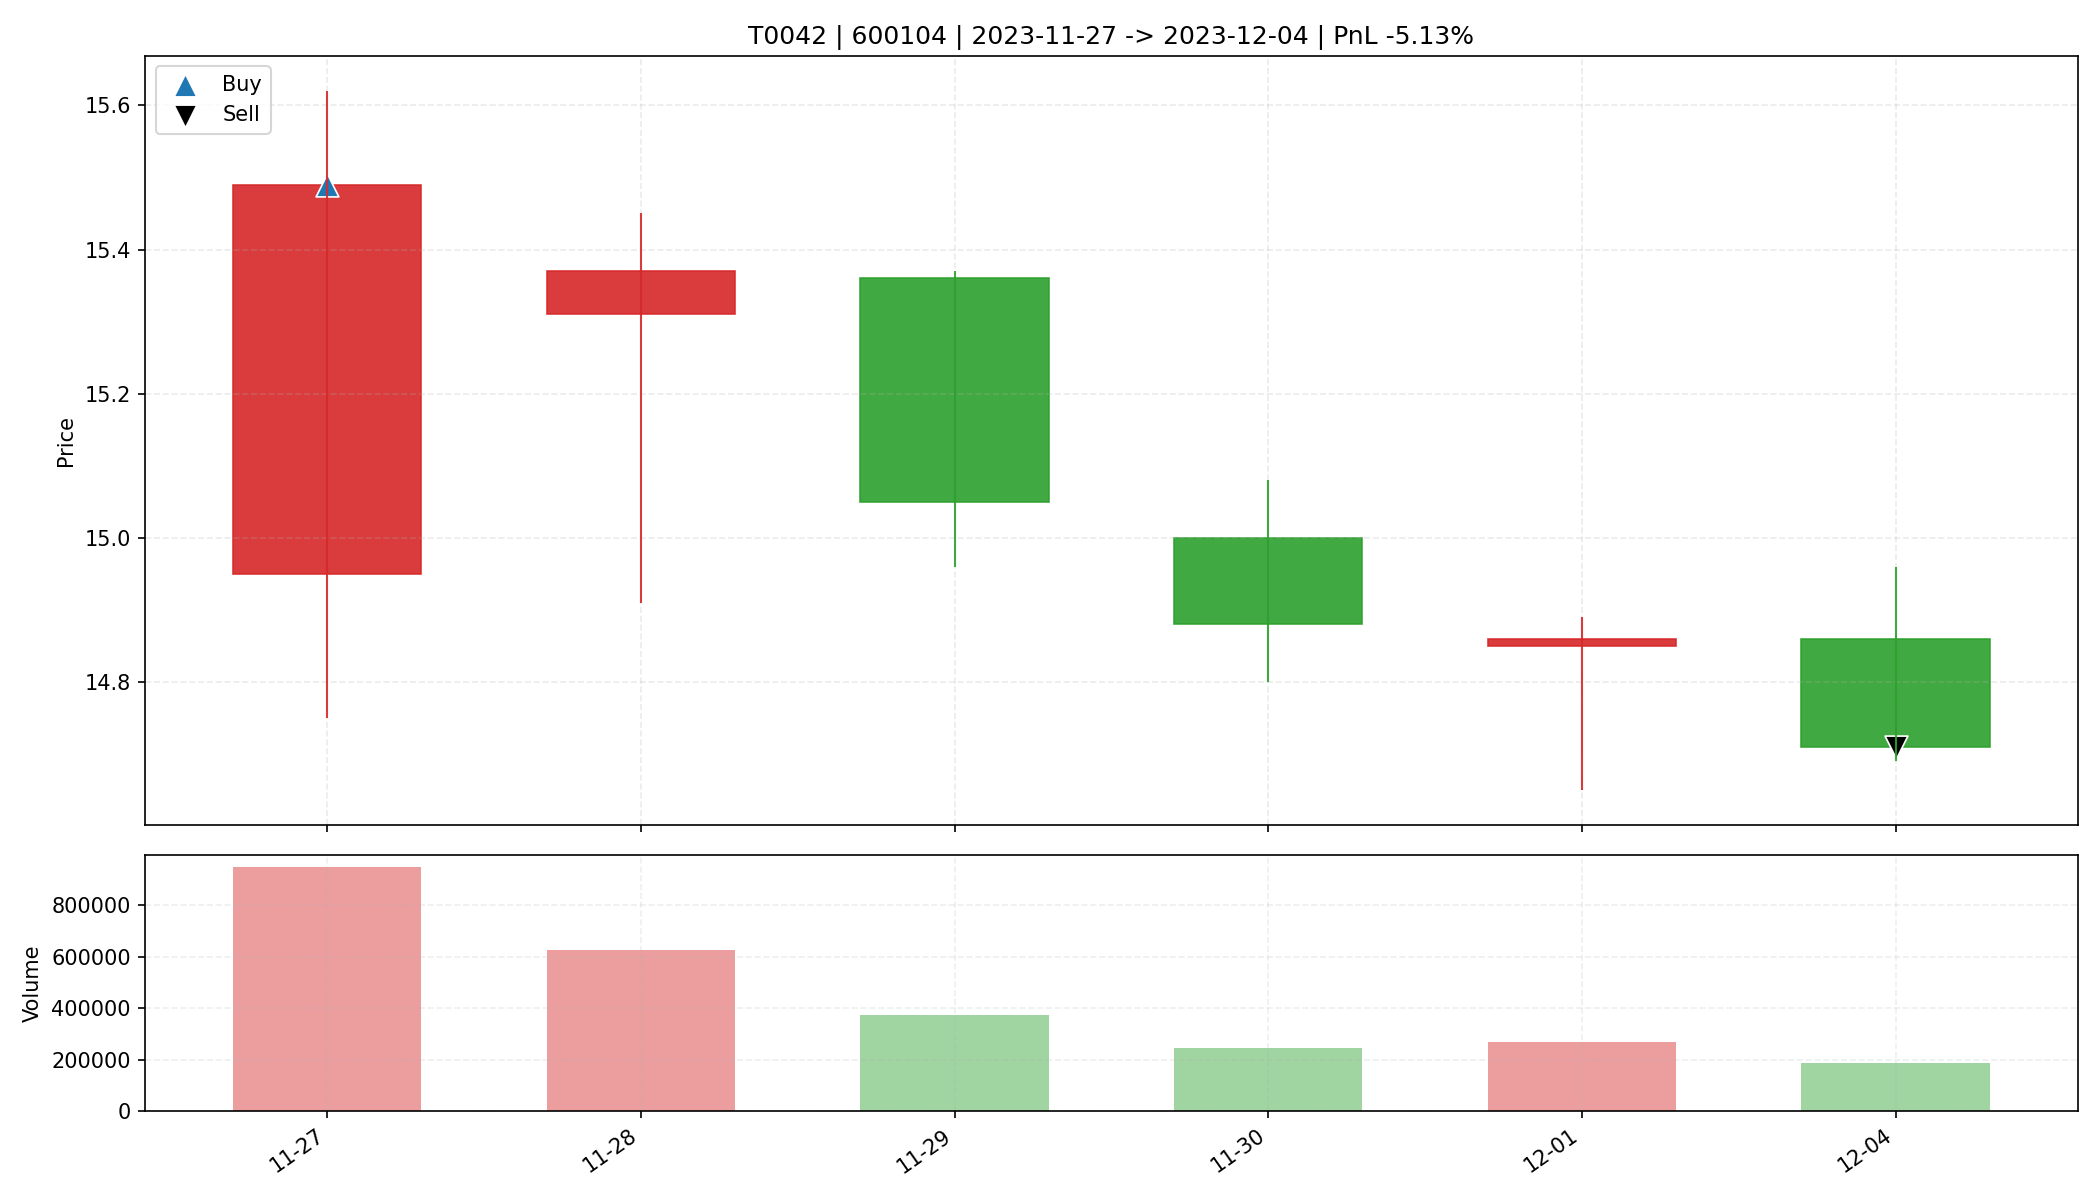

The table this chart was drawn from, first rows:
date, open, high, low, close, amount, volume, trade_id, code, buy_date, sell_date, buy_price, sell_price, matched_shares, buy_reason, sell_reason, sell_profit_pct, sell_hold_days, is_buy_day, is_sell_day, holding_day_index
2023-11-27, 14.95, 15.62, 14.75, 15.49, 1442679808, 947954, T0042, 600104, 2023-11-27, 2023-12-04, 15.49, 14.71, 2100, 前10日振幅3.6%, 阳线涨幅3.6%, 突破均线, 放量2.7倍(温和+爆发…, 收盘跌破防守线(14.750), -5.13, 5.0, True, False, 0
2023-11-28, 15.31, 15.45, 14.91, 15.37, 950860672, 624970, T0042, 600104, 2023-11-27, 2023-12-04, 15.49, 14.71, 2100, 前10日振幅3.6%, 阳线涨幅3.6%, 突破均线, 放量2.7倍(温和+爆发…, 收盘跌破防守线(14.750), -5.13, 5.0, False, False, 1
2023-11-29, 15.36, 15.37, 14.96, 15.05, 562588864, 373379, T0042, 600104, 2023-11-27, 2023-12-04, 15.49, 14.71, 2100, 前10日振幅3.6%, 阳线涨幅3.6%, 突破均线, 放量2.7倍(温和+爆发…, 收盘跌破防守线(14.750), -5.13, 5.0, False, False, 2
2023-11-30, 15.0, 15.08, 14.8, 14.88, 362470528, 243128, T0042, 600104, 2023-11-27, 2023-12-04, 15.49, 14.71, 2100, 前10日振幅3.6%, 阳线涨幅3.6%, 突破均线, 放量2.7倍(温和+爆发…, 收盘跌破防守线(14.750), -5.13, 5.0, False, False, 3
2023-12-01, 14.85, 14.89, 14.65, 14.86, 395574656, 267175, T0042, 600104, 2023-11-27, 2023-12-04, 15.49, 14.71, 2100, 前10日振幅3.6%, 阳线涨幅3.6%, 突破均线, 放量2.7倍(温和+爆发…, 收盘跌破防守线(14.750), -5.13, 5.0, False, False, 4
2023-12-04, 14.86, 14.96, 14.69, 14.71, 278008320, 188039, T0042, 600104, 2023-11-27, 2023-12-04, 15.49, 14.71, 2100, 前10日振幅3.6%, 阳线涨幅3.6%, 突破均线, 放量2.7倍(温和+爆发…, 收盘跌破防守线(14.750), -5.13, 5.0, False, True, 5
